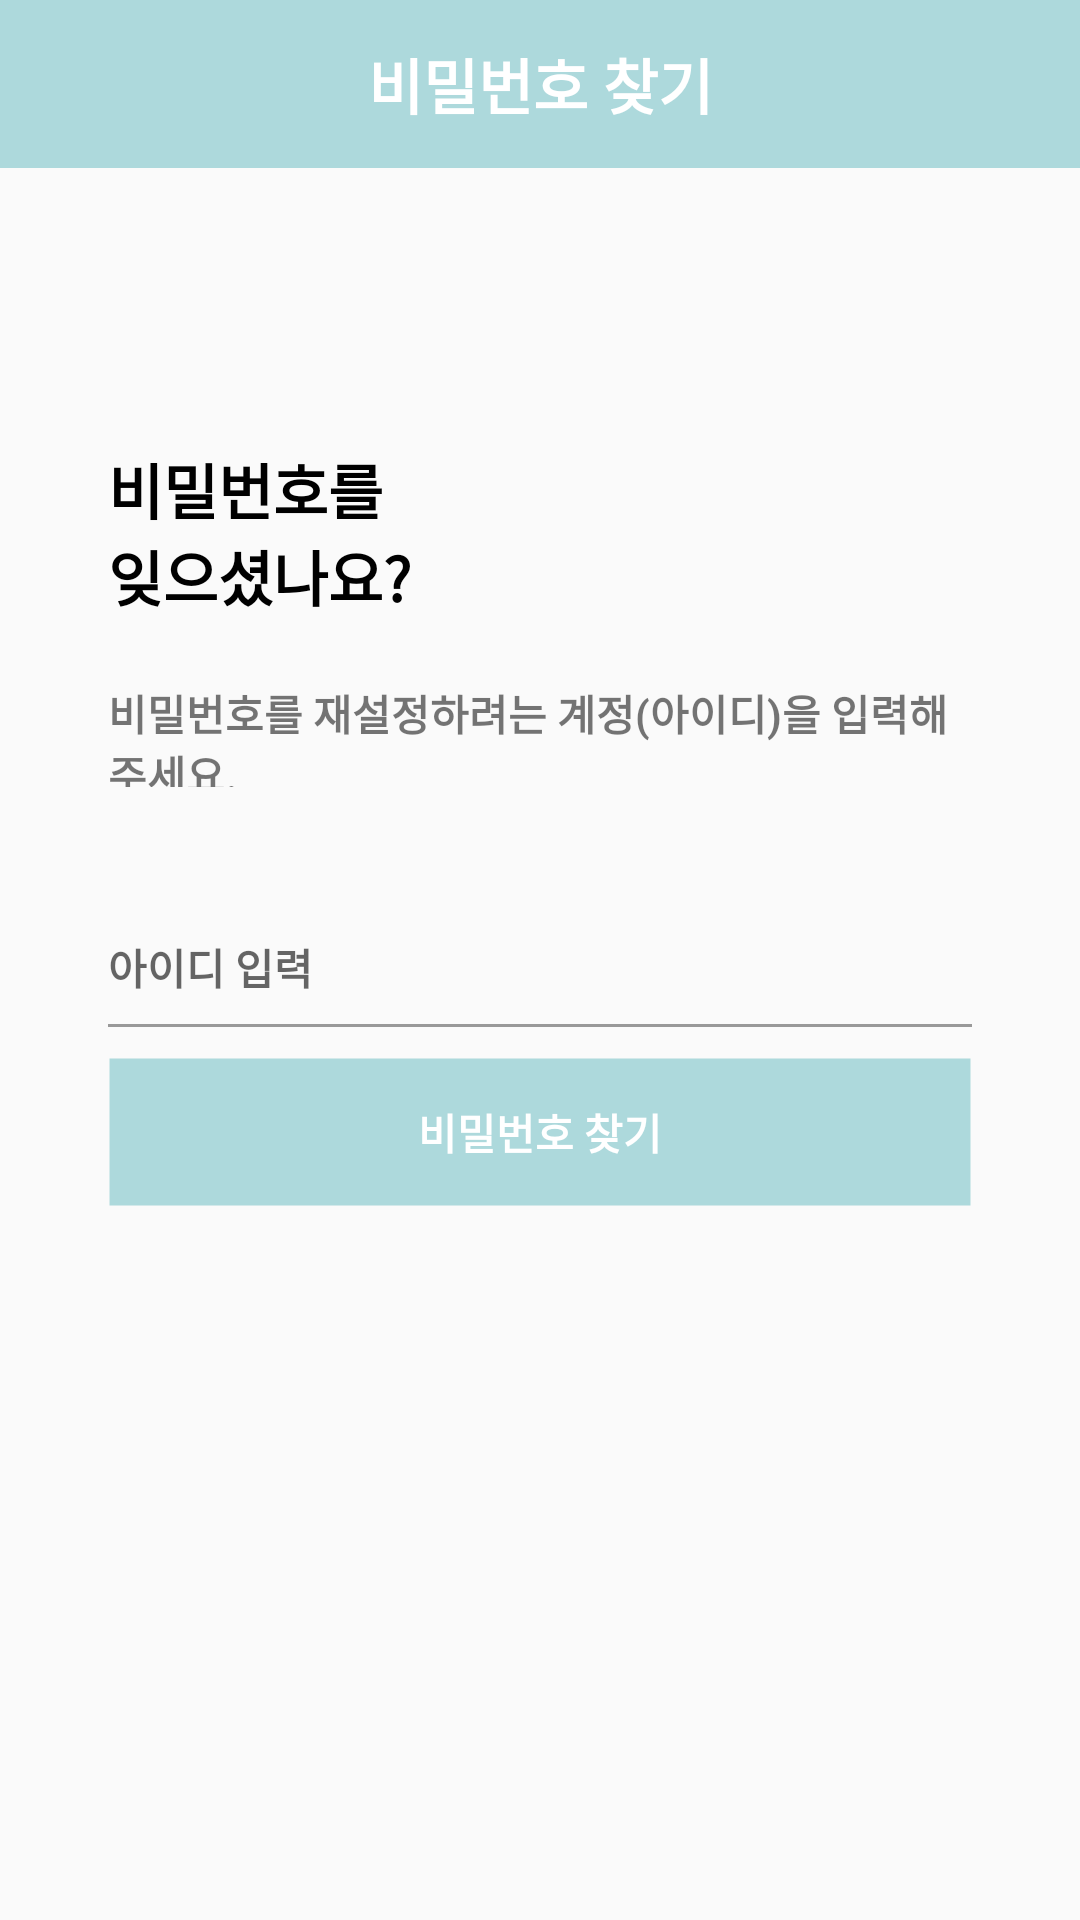

Layout XML and referenced resources for this Android screen:
<!-- AndroidManifest.xml: application theme AppTheme -->
<!-- res/layout/activity_find_password.xml -->
<?xml version="1.0" encoding="utf-8"?>
<android.support.constraint.ConstraintLayout xmlns:android="http://schemas.android.com/apk/res/android"
    xmlns:app="http://schemas.android.com/apk/res-auto"
    android:layout_width="match_parent"
    android:layout_height="match_parent">

    <android.support.v7.widget.Toolbar
        android:id="@+id/tBar"
        android:layout_width="match_parent"
        android:layout_height="?attr/actionBarSize"
        android:background="#add9dc">

        <TextView
            android:layout_width="wrap_content"
            android:layout_height="wrap_content"
            android:text="비밀번호 찾기"
            android:layout_gravity="center"
            android:textColor="#ffffff"
            android:textSize="20dp"
            android:textStyle="bold"/>

    </android.support.v7.widget.Toolbar>

    <android.support.constraint.Guideline
        android:id="@+id/guidelineH1"
        android:layout_width="wrap_content"
        android:layout_height="wrap_content"
        android:orientation="horizontal"
        app:layout_constraintGuide_percent="0.23" />

    <TextView
        android:id="@+id/tv1"
        android:layout_width="110dp"
        android:layout_height="60dp"
        android:gravity="center_vertical"
        android:text="비밀번호를 잊으셨나요?"
        android:textColor="#000000"
        android:textSize="20sp"
        android:textStyle="bold"
        app:layout_constraintLeft_toRightOf="@+id/guidelineL"
        app:layout_constraintTop_toBottomOf="@+id/guidelineH1" />

    <TextView
        android:id="@+id/tv2"
        android:layout_width="0dp"
        android:layout_height="35dp"
        android:layout_marginTop="20dp"
        android:gravity="center_vertical"
        android:text="비밀번호를 재설정하려는 계정(아이디)을 입력해주세요."
        android:textSize="14sp"
        android:textStyle="bold"
        app:layout_constraintLeft_toRightOf="@+id/guidelineL"
        app:layout_constraintRight_toLeftOf="@+id/guidelineR"
        app:layout_constraintTop_toBottomOf="@+id/tv1" />

    <EditText
        android:id="@+id/etID"
        android:layout_width="0dp"
        android:layout_height="40dp"
        android:layout_marginTop="40dp"
        android:background="@drawable/border_underline"
        android:hint="아이디 입력"
        android:textSize="14sp"
        android:textStyle="bold"
        app:layout_constraintLeft_toRightOf="@+id/guidelineL"
        app:layout_constraintRight_toLeftOf="@+id/guidelineR"
        app:layout_constraintTop_toBottomOf="@+id/tv2" />

    <Button
        android:id="@+id/btnCommit"
        android:layout_width="0dp"
        android:layout_height="50dp"
        android:layout_marginTop="10dp"
        android:background="@drawable/button_highlight"
        android:text="비밀번호 찾기"
        android:textColor="#ffffff"
        android:textSize="14sp"
        android:textStyle="bold"
        app:layout_constraintLeft_toRightOf="@+id/guidelineL"
        app:layout_constraintRight_toLeftOf="@+id/guidelineR"
        app:layout_constraintTop_toBottomOf="@+id/etID" />

    <android.support.constraint.Guideline
        android:id="@+id/guidelineL"
        android:layout_width="wrap_content"
        android:layout_height="wrap_content"
        android:orientation="vertical"
        app:layout_constraintGuide_percent="0.1" />

    <android.support.constraint.Guideline
        android:id="@+id/guidelineR"
        android:layout_width="wrap_content"
        android:layout_height="wrap_content"
        android:orientation="vertical"
        app:layout_constraintGuide_percent="0.9" />
</android.support.constraint.ConstraintLayout>
<!-- resources referenced by this layout -->
<resources>
  <!-- drawable border_underline (drawable-v24) -->
  <?xml version="1.0" encoding="utf-8"?>
  <layer-list xmlns:android="http://schemas.android.com/apk/res/android">
      <item
          android:left="-2dp"
          android:right="-2dp"
          android:top="-2dp">
          <shape android:shape="rectangle">
              <stroke
                  android:width="1dp"
                  android:color="#ff999999" />
              <solid android:color="#00000000" />
          </shape>
      </item>
  </layer-list>
  <!-- drawable button_highlight (drawable-v24) -->
  <?xml version="1.0" encoding="utf-8"?>
  <selector xmlns:android="http://schemas.android.com/apk/res/android">
      <item android:state_enabled="true">
          <shape android:shape="rectangle">
  
              <solid android:color="#add9dc" />
  
              <stroke android:width="1dp" android:color="#00000000" />
  
          </shape>
      </item>
      <item android:state_enabled="false">
          <shape android:shape="rectangle">
  
              <solid android:color="#EEEEEE" />
  
              <stroke android:width="1dp" android:color="#BBBBBB" />
  
          </shape>
      </item>
  </selector>
  <style name="AppTheme" parent="Theme.AppCompat.Light.DarkActionBar">
          
          <item name="colorPrimary">@color/colorPrimary</item>
          <item name="colorPrimaryDark">@color/colorPrimaryDark</item>
          <item name="colorAccent">@color/colorAccent</item>
          <item name="windowActionBar">false</item>
          <item name="windowNoTitle">true</item>
      </style>
  <color name="colorPrimary">#3F51B5</color>
  <color name="colorPrimaryDark">#303F9F</color>
  <color name="colorAccent">#1ABC9C</color>
</resources>
